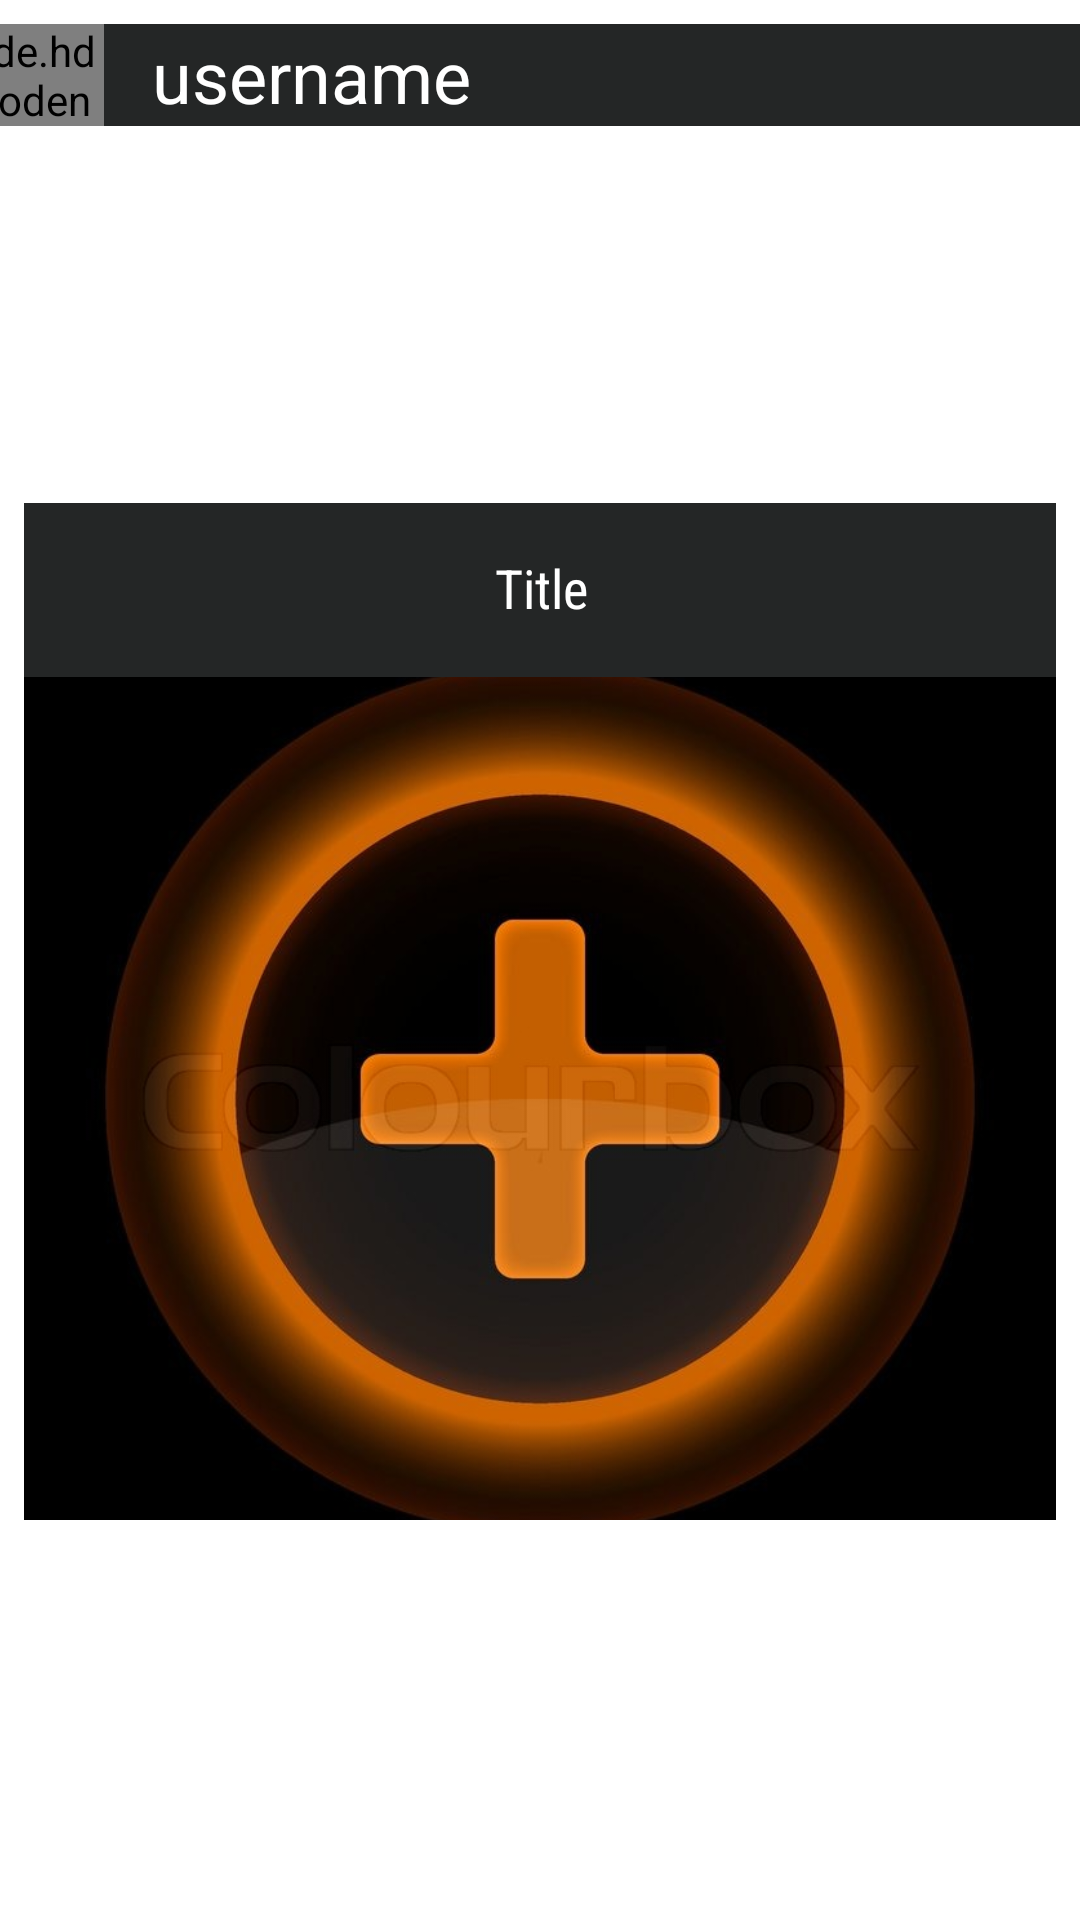

Here is an Android app screen rendered from its layout file. Give the layout XML and the strings, colors and styles it references.
<!-- AndroidManifest.xml: application theme Theme.Foody -->
<!-- res/layout/list.xml -->
<?xml version="1.0" encoding="utf-8"?>
<androidx.constraintlayout.widget.ConstraintLayout xmlns:android="http://schemas.android.com/apk/res/android"
    xmlns:app="http://schemas.android.com/apk/res-auto"
    xmlns:tools="http://schemas.android.com/tools"
    android:layout_width="match_parent"
    android:layout_height="wrap_content">

    <androidx.constraintlayout.widget.ConstraintLayout
        android:id="@+id/constraintLayout"
        android:layout_width="393dp"
        android:layout_height="34dp"
        android:layout_marginStart="8dp"
        android:layout_marginTop="8dp"
        android:layout_marginEnd="8dp"
        android:background="#242626"
        app:layout_constraintEnd_toEndOf="parent"
        app:layout_constraintHorizontal_bias="0.444"
        app:layout_constraintStart_toStartOf="parent"
        app:layout_constraintTop_toTopOf="parent">

        <de.hdodenhof.circleimageview.CircleImageView
            android:id="@+id/row_profile_image_view"
            android:layout_width="40dp"
            android:layout_height="40dp"
            android:layout_marginStart="8dp"
            android:layout_marginTop="8dp"
            android:layout_marginBottom="8dp"
            android:padding="2dp"
            app:layout_constraintBottom_toBottomOf="parent"
            app:layout_constraintStart_toStartOf="parent"
            app:layout_constraintTop_toTopOf="parent"
            tools:srcCompat="@tools:sample/avatars" />

        <TextView
            android:id="@+id/row_username_text_view"
            android:layout_width="wrap_content"
            android:layout_height="wrap_content"
            android:layout_marginStart="16dp"
            android:text="username"
            android:textColor="#FFFFFF"
            android:textSize="24sp"
            app:layout_constraintBottom_toBottomOf="@+id/row_profile_image_view"
            app:layout_constraintStart_toEndOf="@+id/row_profile_image_view"
            app:layout_constraintTop_toTopOf="@+id/row_profile_image_view" />

    </androidx.constraintlayout.widget.ConstraintLayout>


    <androidx.constraintlayout.widget.ConstraintLayout
        android:id="@+id/constraintLayout2"
        android:layout_width="0dp"
        android:layout_height="339dp"
        android:layout_marginStart="8dp"
        android:layout_marginEnd="8dp"
        android:layout_marginBottom="8dp"
        android:background="#242626"
        app:layout_constraintBottom_toBottomOf="parent"
        app:layout_constraintEnd_toEndOf="parent"
        app:layout_constraintHorizontal_bias="0.0"
        app:layout_constraintStart_toStartOf="parent"
        app:layout_constraintTop_toBottomOf="@+id/constraintLayout">



        <ImageView
            android:id="@+id/row_post_image_view"
            android:layout_width="0dp"
            android:layout_height="0dp"
            android:layout_marginTop="8dp"
            android:scaleType="centerCrop"
            app:layout_constraintBottom_toBottomOf="parent"
            app:layout_constraintEnd_toEndOf="parent"
            app:layout_constraintStart_toStartOf="parent"
            app:layout_constraintTop_toBottomOf="@+id/row_post_title_text_view"
            app:layout_constraintVertical_bias="0.0"
            app:srcCompat="@drawable/addimage"
            tools:srcCompat="@drawable/addimage" />

        <TextView
            android:id="@+id/row_post_title_text_view"
            android:layout_width="378dp"
            android:layout_height="34dp"
            android:layout_marginStart="16dp"
            android:layout_marginTop="16dp"
            android:layout_marginEnd="16dp"
            android:fontFamily="sans-serif-condensed"
            android:maxLines="3"
            android:minLines="1"
            android:singleLine="false"
            android:text="Title"
            android:textAlignment="center"
            android:textColor="#FFFFFF"
            android:textSize="18sp"
            app:layout_constraintEnd_toEndOf="parent"
            app:layout_constraintStart_toStartOf="parent"
            app:layout_constraintTop_toTopOf="parent" />

    </androidx.constraintlayout.widget.ConstraintLayout>


</androidx.constraintlayout.widget.ConstraintLayout>
<!-- resources referenced by this layout -->
<resources>
  <!-- drawable addimage: jpg bitmap (drawable, 43582 bytes) -->
  <style name="Theme.Foody" parent="Theme.MaterialComponents.DayNight.DarkActionBar">
          
          <item name="colorPrimary">@color/black</item>
          <item name="colorPrimaryVariant">@color/black</item>
          <item name="colorOnPrimary">@color/black</item>
          
          <item name="colorSecondary">@color/DarkOrange</item>
          <item name="colorSecondaryVariant">@color/teal_700</item>
          <item name="colorOnSecondary">@color/black</item>
          
          <item name="android:statusBarColor" tools:targetApi="l">?attr/colorPrimaryVariant</item>
          
      </style>
  <color name="black">#FF000000</color>
  <color name="DarkOrange">#FF8C00</color>
  <color name="teal_700">#FF018786</color>
</resources>
